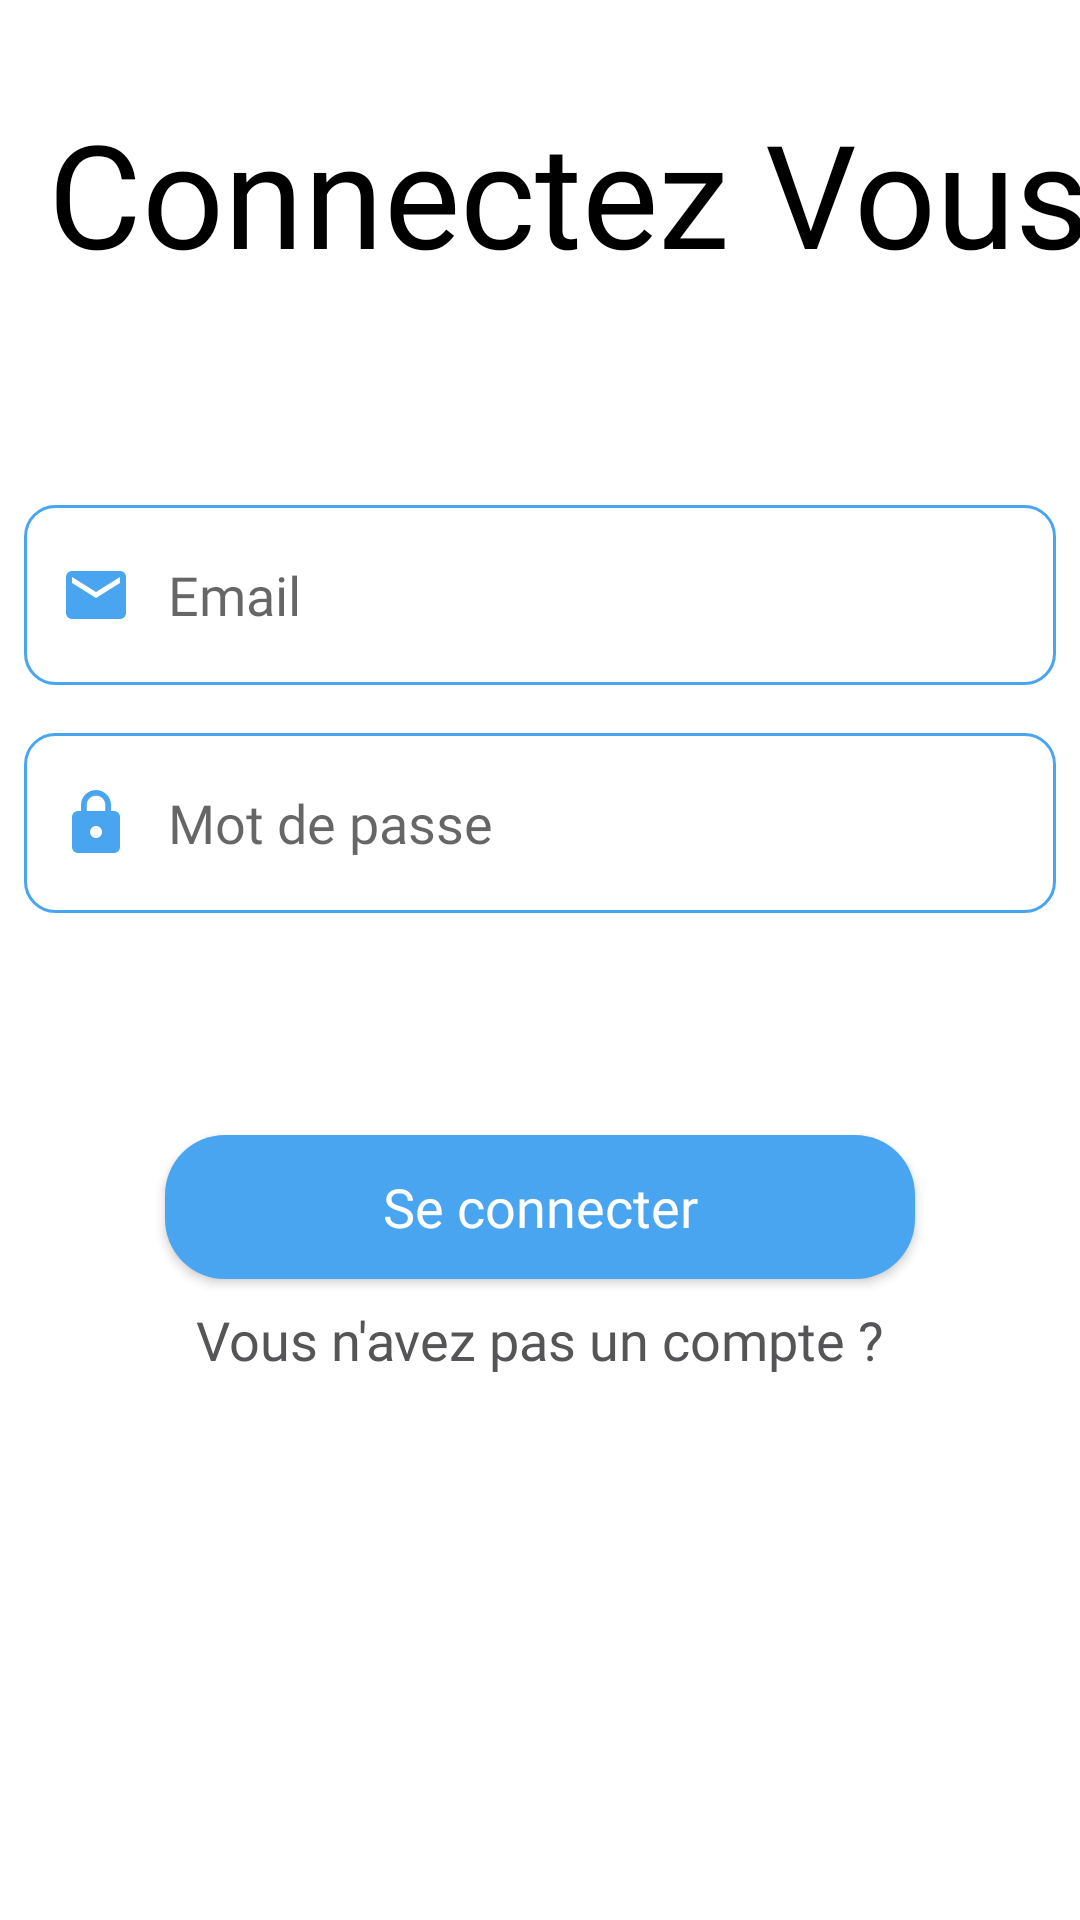

This screen was rendered from an Android layout file. Write that file and the resources it references.
<!-- AndroidManifest.xml: application theme Theme.Fixup -->
<!-- res/layout/fragment_sign_in.xml -->
<?xml version="1.0" encoding="utf-8"?>
<androidx.constraintlayout.widget.ConstraintLayout xmlns:android="http://schemas.android.com/apk/res/android"
    xmlns:tools="http://schemas.android.com/tools"
    android:layout_width="match_parent"
    android:layout_height="match_parent"
    xmlns:app="http://schemas.android.com/apk/res-auto"
    tools:context=".ui.auth.SignInFragment">


    <TextView
        android:id="@+id/textView"
        android:layout_width="wrap_content"
        android:layout_height="wrap_content"
        android:text="Connectez Vous "
        android:textSize="48sp"
        android:layout_marginStart="16dp"
        android:layout_marginTop="32dp"
        android:fontFamily="@font/roboto_condensed_light"
        android:textColor="@color/black"
        app:layout_constraintStart_toStartOf="parent"
        app:layout_constraintTop_toTopOf="parent" />

    <EditText
        android:id="@+id/et_email"
        android:layout_width="match_parent"
        android:layout_height="60dp"
        android:fontFamily="@font/roboto_condensed_light"
        android:background="@drawable/custom_input"
        android:drawableStart="@drawable/ic_email"
        android:drawablePadding="12dp"
        android:ems="10"
        android:hint="Email"
        android:inputType="textEmailAddress"
        android:layout_marginTop="72dp"
        android:paddingStart="12dp"
        android:paddingEnd="12dp"
        android:textSize="18sp"
        android:layout_marginStart="8dp"
        android:layout_marginEnd="8dp"
        app:layout_constraintEnd_toEndOf="parent"
        app:layout_constraintStart_toStartOf="parent"
        app:layout_constraintTop_toBottomOf="@id/textView"/>

    <EditText
        android:id="@+id/et_password"
        android:layout_width="match_parent"
        android:layout_height="60dp"
        android:background="@drawable/custom_input"
        android:drawableStart="@drawable/ic_lock"
        android:drawablePadding="12dp"
        android:ems="10"
        android:fontFamily="@font/roboto_condensed_light"
        android:hint="Mot de passe"
        android:inputType="textPassword"
        android:layout_marginTop="16dp"
        android:paddingStart="12dp"
        android:paddingEnd="12dp"
        android:textSize="18sp"
        android:layout_marginStart="8dp"
        android:layout_marginEnd="8dp"
        app:layout_constraintEnd_toEndOf="parent"
        app:layout_constraintStart_toStartOf="parent"
        app:layout_constraintTop_toBottomOf="@id/et_email"/>

    <androidx.appcompat.widget.AppCompatButton
        android:id="@+id/btn_signIn"
        android:layout_width="250dp"
        android:layout_height="wrap_content"
        android:layout_marginTop="74dp"
        android:text="Se connecter"
        android:background="@drawable/background_btn"
        android:textAllCaps="false"
        android:textColor="@color/white"
        android:textSize="18sp"
        android:fontFamily="@font/roboto_condensed_light"
        app:layout_constraintEnd_toEndOf="parent"
        app:layout_constraintStart_toStartOf="parent"
        app:layout_constraintTop_toBottomOf="@+id/et_password" />

    <ProgressBar
        android:id="@+id/progressBar"
        style="?android:attr/progressBarStyle"
        android:layout_width="wrap_content"
        android:indeterminate="true"
        android:indeterminateTint="@color/bleu"
        android:visibility="gone"
        android:layout_height="wrap_content"
        app:layout_constraintBottom_toTopOf="@id/tv_create_account"
        app:layout_constraintEnd_toEndOf="parent"
        app:layout_constraintStart_toStartOf="parent"
        app:layout_constraintTop_toBottomOf="@id/et_password" />

    <TextView
        android:id="@+id/tv_create_account"
        android:layout_width="wrap_content"
        android:layout_height="wrap_content"
        android:layout_marginTop="8dp"
        android:text="Vous n'avez pas un compte ?"
        android:textColor="#555557"
        android:textSize="18sp"
        android:fontFamily="@font/roboto_condensed_light"
        app:layout_constraintEnd_toEndOf="@+id/btn_signIn"
        app:layout_constraintStart_toStartOf="@id/btn_signIn"
        app:layout_constraintTop_toBottomOf="@id/btn_signIn"/>

</androidx.constraintlayout.widget.ConstraintLayout>
<!-- resources referenced by this layout -->
<resources>
  <color name="black">#FF000000</color>
  <color name="bleu">#49A5EF</color>
  <color name="white">#FFFFFFFF</color>
  <!-- drawable background_btn (drawable) -->
  <?xml version="1.0" encoding="utf-8"?>
  <shape xmlns:android="http://schemas.android.com/apk/res/android"
      android:shape="rectangle">
      <solid android:color="@color/bleu"/>
      <corners android:radius="20dp"/>
  </shape>
  <!-- drawable custom_input (drawable) -->
  <?xml version="1.0" encoding="utf-8"?>
  <selector xmlns:android="http://schemas.android.com/apk/res/android">
      <item>
          <shape android:shape="rectangle">
              <solid android:color="@color/white"/>
              <corners android:radius="10dp"/>
              <stroke android:color="@color/bleu" android:width="1dp"
                  />
          </shape>
      </item>
  </selector>
  <!-- drawable ic_email (drawable) -->
  <vector android:height="24dp" android:tint="#49A5EF"
      android:viewportHeight="24" android:viewportWidth="24"
      android:width="24dp" xmlns:android="http://schemas.android.com/apk/res/android">
      <path android:fillColor="@android:color/white" android:pathData="M20,4L4,4c-1.1,0 -1.99,0.9 -1.99,2L2,18c0,1.1 0.9,2 2,2h16c1.1,0 2,-0.9 2,-2L22,6c0,-1.1 -0.9,-2 -2,-2zM20,8l-8,5 -8,-5L4,6l8,5 8,-5v2z"/>
  </vector>
  <!-- drawable ic_lock (drawable) -->
  <vector android:height="24dp" android:tint="#49A5EF"
      android:viewportHeight="24" android:viewportWidth="24"
      android:width="24dp" xmlns:android="http://schemas.android.com/apk/res/android">
      <path android:fillColor="@android:color/white" android:pathData="M18,8h-1L17,6c0,-2.76 -2.24,-5 -5,-5S7,3.24 7,6v2L6,8c-1.1,0 -2,0.9 -2,2v10c0,1.1 0.9,2 2,2h12c1.1,0 2,-0.9 2,-2L20,10c0,-1.1 -0.9,-2 -2,-2zM12,17c-1.1,0 -2,-0.9 -2,-2s0.9,-2 2,-2 2,0.9 2,2 -0.9,2 -2,2zM15.1,8L8.9,8L8.9,6c0,-1.71 1.39,-3.1 3.1,-3.1 1.71,0 3.1,1.39 3.1,3.1v2z"/>
  </vector>
  <style name="Theme.Fixup" parent="Theme.MaterialComponents.DayNight.NoActionBar">
          
          <item name="colorPrimary">@color/bleu</item>
          <item name="colorPrimaryVariant">#DBECFA</item>
          <item name="colorOnPrimary">@color/white</item>
          
          <item name="colorSecondary">@color/teal_200</item>
          <item name="colorSecondaryVariant">@color/teal_700</item>
          <item name="colorOnSecondary">@color/black</item>
          
          <item name="android:statusBarColor" tools:targetApi="l">?attr/colorPrimaryVariant</item>
          
      </style>
  <color name="teal_200">#FF03DAC5</color>
  <color name="teal_700">#FF018786</color>
</resources>
